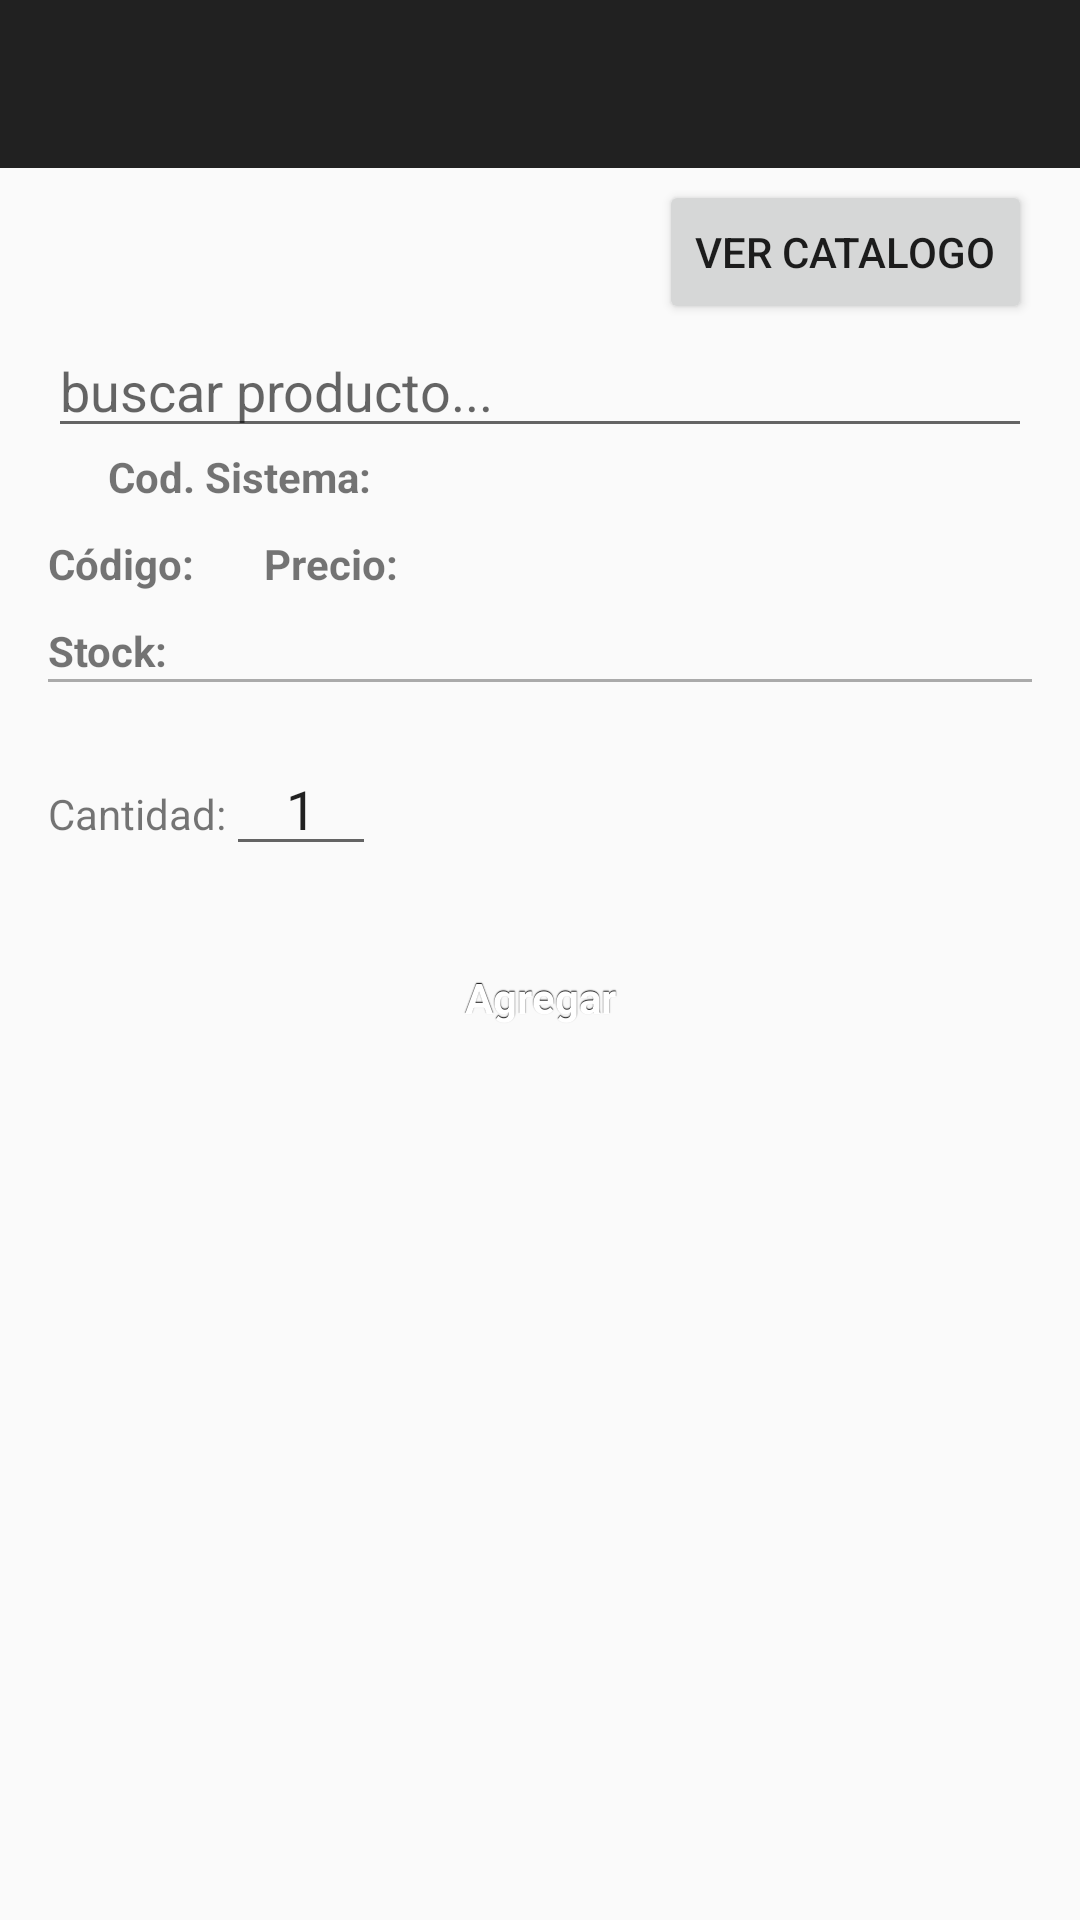

Layout XML and referenced resources for this Android screen:
<!-- AndroidManifest.xml: application theme AppTheme -->
<!-- res/layout/activity_pedido_detalle_nuevo.xml -->
<?xml version="1.0" encoding="utf-8"?>


<RelativeLayout xmlns:android="http://schemas.android.com/apk/res/android"
    android:layout_width="match_parent" android:layout_height="match_parent">

    <android.support.v7.widget.Toolbar
        xmlns:app="http://schemas.android.com/apk/res-auto"
        android:id="@+id/toolbar"
        android:layout_width="match_parent"
        android:layout_height="wrap_content"
        android:background="@color/background_toolbar"
        app:theme="@style/ThemeOverlay.AppCompat.Dark.ActionBar"
        app:popupTheme="@style/ThemeOverlay.AppCompat.Light"
        app:contentInsetEnd="0dp"
        app:contentInsetStart="0dp">
    </android.support.v7.widget.Toolbar>

    <LinearLayout
        android:layout_width="match_parent"
        android:layout_height="match_parent"
        android:layout_marginTop="4dp"
        android:layout_marginLeft="16dp"
        android:layout_marginRight="16dp"
        android:layout_below="@id/toolbar"
        android:orientation="vertical">

        <Button
            android:id="@+id/pedido_detalle_nuevo_catalogo_btn"
            android:text="Ver Catalogo"
            android:layout_gravity="right"
            android:layout_width="wrap_content"
            android:layout_height="wrap_content"/>

        <LinearLayout
            android:layout_width="match_parent"
            android:layout_height="wrap_content"
            android:orientation="horizontal">
            

            <AutoCompleteTextView
                android:id="@+id/pedido_detalle_nuevo_producto"
                android:layout_width="match_parent"
                android:layout_height="wrap_content"
                android:hint="buscar producto..."
                android:drawableRight="@drawable/ic_close">>
            </AutoCompleteTextView>

        </LinearLayout>

        <LinearLayout
        android:layout_width="match_parent"
        android:layout_height="wrap_content">
            <TextView
                android:layout_width="wrap_content"
                android:layout_height="wrap_content"
                android:layout_marginLeft="20dp"
                android:textStyle="bold"
                android:text="Cod. Sistema: "/>

            <TextView
                android:layout_width="wrap_content"
                android:layout_height="wrap_content"
                android:id="@+id/cod_sistema"
                android:text=""/>

        </LinearLayout>
        <LinearLayout
            android:layout_width="match_parent"
            android:layout_height="wrap_content"
            android:layout_marginTop="10dp"
            android:id="@+id/pedido_nuevo_detalle_datos">

            <TextView
                android:layout_width="wrap_content"
                android:layout_height="wrap_content"
                android:textStyle="bold"
                android:text="Código: "/>

            <TextView
                android:layout_width="wrap_content"
                android:layout_height="wrap_content"
                android:id="@+id/pedido_nuevo_detalle_codigo"
                android:text=""/>

            <TextView
                android:layout_width="wrap_content"
                android:layout_height="wrap_content"
                android:layout_marginLeft="20dp"
                android:textStyle="bold"
                android:text="Precio: "/>

            <TextView
                android:layout_width="wrap_content"
                android:layout_height="wrap_content"
                android:id="@+id/pedido_nuevo_detalle_precio"
                android:text=""/>


        </LinearLayout>

        <LinearLayout
            android:layout_width="match_parent"
            android:layout_height="wrap_content"
            android:layout_marginTop="10dp">

            <TextView
                android:layout_width="wrap_content"
                android:layout_height="wrap_content"
                android:textStyle="bold"
                android:text="Stock: "/>

            <TextView
                android:layout_width="wrap_content"
                android:layout_height="wrap_content"
                android:id="@+id/pedido_nuevo_detalle_stock"
                android:text=""/>
        </LinearLayout>

        <View
            android:layout_width="match_parent"
            android:layout_height="1dp"
            android:background="@android:color/darker_gray"/>

        <LinearLayout
            android:layout_width="match_parent"
            android:layout_height="wrap_content"
            android:layout_marginTop="20dp">

            <TextView
                android:layout_width="wrap_content"
                android:layout_height="wrap_content"
                android:text="Cantidad:"/>

            <EditText
                android:layout_width="50dp"
                android:layout_height="wrap_content"
                android:gravity="center"
                android:id="@+id/pedido_nuevo_detalle_cantidad"
                android:inputType="number"
                android:text="1"/>

        </LinearLayout>


        <Button
            style="@style/button"
            android:id="@+id/agregar_detalle_pedido"
            android:text="Agregar"
            android:layout_marginTop="20dp"
            android:layout_width="match_parent"
            android:layout_height="wrap_content"/>

        <ImageView
            android:id="@+id/agregar_detalle_pedido_vista_previa"
            android:layout_marginTop="20dp"
            android:layout_width="match_parent"
            android:layout_height="wrap_content"/>

    </LinearLayout>

</RelativeLayout>
<!-- resources referenced by this layout -->
<resources>
  <color name="background_toolbar">#212121</color>
  <style name="button" parent="@android:style/Widget.Button">
          <item name="android:gravity">center_vertical|center_horizontal</item>
          <item name="android:textColor">#FFFFFFFF</item>
          <item name="android:shadowColor">#FF000000</item>
          <item name="android:shadowDx">0</item>
          <item name="android:shadowDy">-1</item>
          <item name="android:shadowRadius">0.2</item>
          <item name="android:textSize">14dip</item>
          <item name="android:textStyle">bold</item>
          <item name="android:background">@drawable/button</item>
          <item name="android:focusable">true</item>
          <item name="android:clickable">true</item>
      </style>
  <style name="AppTheme" parent="Theme.AppCompat.Light.NoActionBar">
          
      </style>
</resources>
